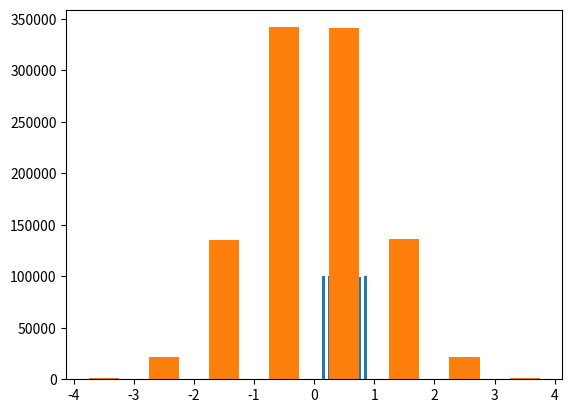

Write Python code to recreate this figure. (Note: this script raises an exception after producing the figure.)
# -*- coding: utf-8 -*-
"""
Created on Tue Aug 28 21:05:37 2018

[redacted]
날짜: 2018.08.28~30
과목: 시뮬레이션 방법론
pricing 방법론 중 numerical method에는 3가지가 있다. Lattice(tree model), FDM, monte carlo simuation

random number를 generate하는 방법르로는 uniform, normal, exponential, beta 등의 방법이 존재

1. general purpose method 
-Inverse transform method
-Acceptance-rejection method
위의 방법론은 normal/ exponential/ beta random number을 generate할 수 있다.
자세한 방법론은 lecture note  참조, 혹은 code보면서 이해하기.
2. Special Transform Method : general 방법이 오래 걸릴 때. 
-Box-Muller method
-Marsaglia-Bray method
위의 두가지 방법은 normal random number만 만들어 낼 수 있다.


"""

import numpy as np
import pandas as pd
import matplotlib.pyplot as plt
import scipy.stats
from scipy.stats import norm
from math import gamma

# uniform method
size = (1000,1000)
frequency = np.arange(0.1,1,0.1);
frequency2 = np.arange(-4,5,1);
def inverse(size):
    uniform = np.random.uniform(size = size)
    norminv = norm.ppf(uniform)
    return uniform, norminv
uniform, norminv = inverse(size)

plt.hist(uniform.flatten(), bins = frequency,rwidth=0.5);
plt.show();
plt.hist(norminv.flatten(), bins=frequency2,  rwidth=0.5);
plt.show();

#Accepntance-Rejection Method
alpha1 = 3;
alpha2 = 2;
size = 10000
def accepntance(alpha1,alpha2,size):
    beta = (gamma(alpha1)*gamma(alpha2))/ gamma(alpha1+alpha2);
    max_x = (alpha1-1)/(alpha1+alpha2-2)
    c = (max_x**(alpha1-1)*(1-max_x)**(alpha2-1))/beta
    u1 = pd.DataFrame(np.random.uniform(size = (size,1)))
    u2 = pd.DataFrame(np.random.uniform(size = (size,1)))
    fu = pd.DataFrame(((u1[0]**(alpha1-1))*(1-u1[0])**(alpha2-1))/beta/c)
    fu['acceptance'] = pd.Series()
    for i in range(len(fu)):
        if fu.iloc[:,0][i] >= u2.iloc[:,0][i]:
            fu['acceptance'][i] = u1[0][i]
        else: 
            fu['acceptance'][i] = 0
    return fu

x = accepntance(alpha1,alpha2,size)
count_acceptance = np.count_nonzero(x.iloc[:,1])

plt.hist(x['acceptance'], bins = frequency,rwidth=0.5);
plt.show()
print('-'*50)
print('count of acceptance is %d'%(count_acceptance))
print('-'*50)

#%%
#Box- Muller Method
'''box-muller method algorism
z1, z2 are independent standard normal random numbers
R:반지름, P(R<=x) = 1 -np.e(-x/2)
algorism
1. r = -2 * np.log(U1)
2. V = 2 * np.pi * U2
3. z1 = np.sqrt(r) * np.cos(v), z2 = 2* np.sqrt(r) * np.sin(v)
'''
def box_muller(size):
    data = pd.DataFrame({'R':-2*np.log(np.random.uniform(size = size)),'v' : 2*np.pi * np.random.uniform(size = size)})
    data['z1'] = np.sqrt(data['R']) * np.cos(data['v'])
    data['z2'] = np.sqrt(data['R']) * np.sin(data['v'])
    return data
bm = box_muller(1000000)
plt.hist(bm.ix[:,'z1':'z2'].values.flatten(), bins = frequency2 ,rwidth = 0.5);
plt.show()
#Marsaglia and Bray Method(1964)
'''
--> 과거 cos, sin값을 계산하기 힘들어서 개발된 방법론.
Algorism
1. u1 = 2u1 -1
2. u2 = 2u2 -1
3. x = u1^2 +u2^2 <=1 ? accept : reject
4. y = np.sqrt(-2*np.log(x)/x)    /// 여기서 x는 3번에서 accept된 x 이렇게 하면 uniform을 한번더 generate할 필요가 없다. accept된 x가  uniform하므로
5. z1 = u1 * y, z2 = u2 * y
'''
def marsaglia_bray(size):
    data = pd.DataFrame({'U1':2 * np.random.uniform(size = size)-1 , 'U2' :2 * np.random.uniform(size = size) -1 })
    data['x'] = data['U1']**2 + data['U2']**2
    data['y'] = pd.Series()
    for i in range(len(data)):
        if  data['x'][i] <=1:
            data['y'][i] = np.sqrt((-2*np.log(data['x'][i])/data['x'][i]))
        else:
            data['y'][i] = 0
    data['z1'] = data['U1'] * data['y']
    data['z2'] = data['U2'] * data['y']
    return data
mb = marsaglia_bray(10000)

plt.hist(mb.ix[:,'z1':'z2'].values.flatten(), bins = frequency2 ,rwidth = 0.5);
plt.show()
